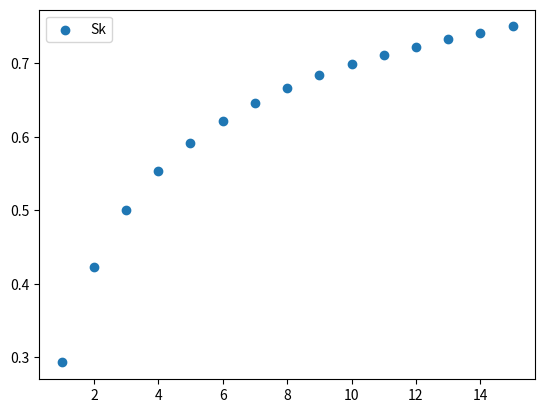

The script that saved this image:
import pandas as pd
import numpy as np
import matplotlib.pyplot as plt



# Termo geral da serie
def a(n):
    return 1/(np.sqrt(n+1)*np.sqrt(n)*(np.sqrt(n+1)+np.sqrt(n)))


# Dados iniciais
Kmin = 1
Kmax = 15

k = []
Sk = []
Sk_total = 0

for n in range(Kmin, Kmax+1):
    Sk_total += a(n) 
    k.append(n)
    Sk.append(Sk_total)


# Abaixo temos como printar os dados em uma tabela
# # Por padrão vou deixar comentando essa parte
# columns = ["a(n)"] # Nomenclatura da coluna com os termos de a(n)

# # Abaixo estamos criando um objeto do tipo dataframe, onde é passado os dados sendo Sk
# # e o indices senod k
# df = pd.DataFrame(data = Sk, columns=columns, index=k) 

# print(df)

# Plot do Grafico da sequencia
legend = ['Sk']

plt.scatter(x=k, y=Sk)
plt.legend(legend)
plt.show()


